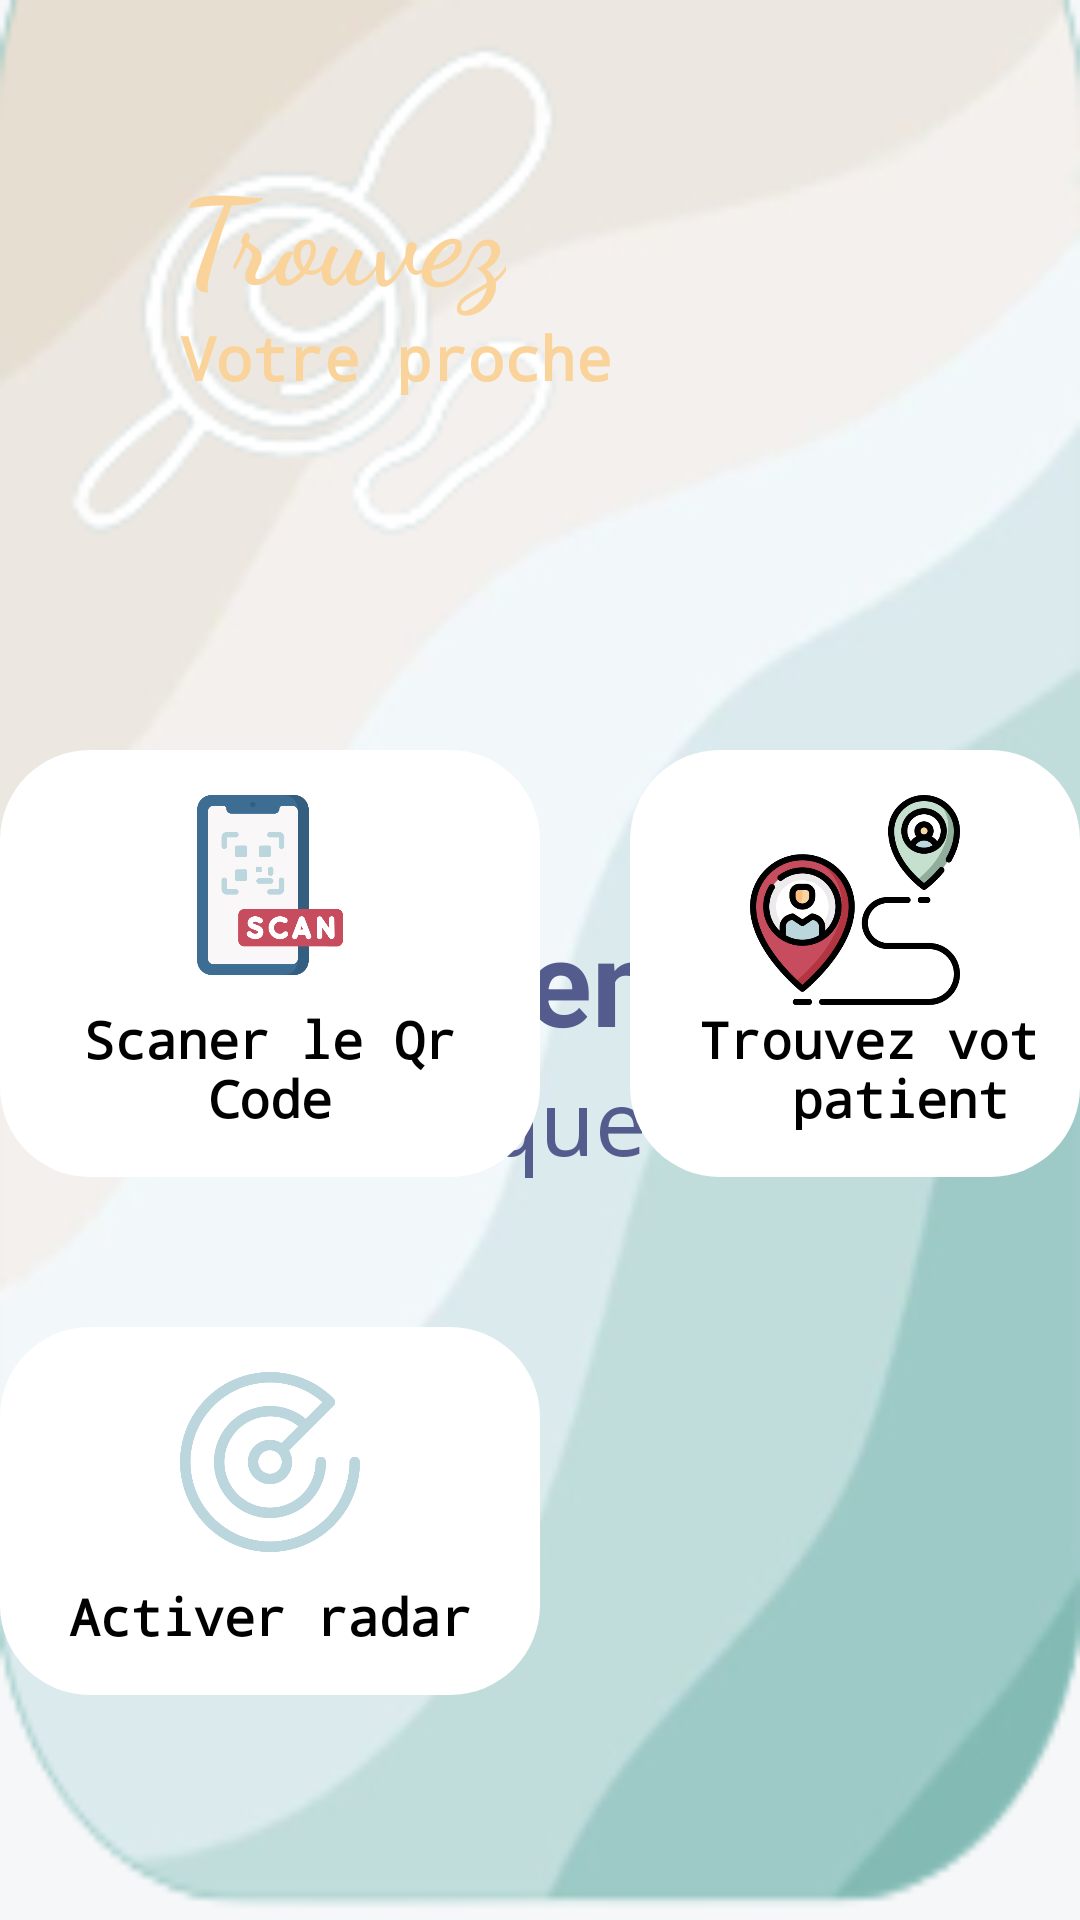

Layout XML and referenced resources for this Android screen:
<!-- AndroidManifest.xml: application theme Theme.AlzGuardpage1 -->
<!-- res/layout/home_page_t.xml -->
<?xml version="1.0" encoding="utf-8"?>
<androidx.constraintlayout.widget.ConstraintLayout xmlns:android="http://schemas.android.com/apk/res/android"
    xmlns:app="http://schemas.android.com/apk/res-auto"
    xmlns:tools="http://schemas.android.com/tools"
    android:layout_width="match_parent"
    android:layout_height="match_parent"
    android:background="#f6f7f8"
    tools:context=".HomePageT">


    <ImageView
        android:id="@+id/logo"
        android:layout_width="215dp"
        android:layout_height="192dp"
        android:elevation="6dp"
        android:src="@drawable/applogo"
        app:layout_constraintStart_toStartOf="parent"
        app:layout_constraintTop_toTopOf="parent" />

    <LinearLayout

        android:id="@+id/bienvenuText"
        android:layout_width="wrap_content"
        android:layout_height="wrap_content"
        android:layout_marginTop="300dp"
        android:elevation='6dp'
        android:gravity="center"
        android:orientation="vertical"
        app:layout_constraintEnd_toEndOf="parent"
        app:layout_constraintStart_toStartOf="parent"
        app:layout_constraintTop_toTopOf="parent">

        <TextView
            android:layout_width="wrap_content"
            android:layout_height="wrap_content"
            android:text="Bienvenue !"
            android:textColor="#545b8d"
            android:textSize="40sp"
            android:textStyle="bold" />

        <TextView
            android:id="@+id/hello"
            android:layout_width="wrap_content"
            android:layout_height="wrap_content"
            android:text="Traqueur"
            android:textColor="#545b8d"
            android:textSize="30sp"
            android:fontFamily="monospace"/>


    </LinearLayout>

    <LinearLayout

        android:id="@+id/textup"
        android:layout_width="189dp"
        android:layout_height="wrap_content"
        android:layout_marginStart="60dp"
        android:layout_marginTop="50dp"
        android:elevation='6dp'
        android:gravity="left"
        android:orientation="vertical"
        app:layout_constraintStart_toStartOf="parent"
        app:layout_constraintTop_toTopOf="parent"
        tools:ignore="MissingConstraints">

        <TextView
            android:layout_width="wrap_content"
            android:layout_height="wrap_content"
            android:text="Trouvez"
            android:textColor="#f9d39a"
            android:textSize="40sp"
            android:textStyle="bold"
            android:fontFamily="cursive"
            tools:layout_editor_absoluteX="105dp"
            tools:layout_editor_absoluteY="289dp" />

        <TextView
            android:layout_width="wrap_content"
            android:layout_height="wrap_content"
            android:text="Votre proche"
            android:textColor="#f9d39a"
            android:textSize="20sp"
            android:textStyle="bold"
            android:fontFamily="monospace"
            tools:layout_editor_absoluteX="161dp"
            tools:layout_editor_absoluteY="329dp" />


    </LinearLayout>


    <LinearLayout
        android:id="@+id/menu"
        android:layout_width="wrap_content"
        android:layout_height="wrap_content"
        android:orientation="vertical"
        android:elevation="6dp"
        app:layout_constraintStart_toStartOf="parent"
        app:layout_constraintTop_toTopOf="parent"
        app:layout_constraintEnd_toEndOf="parent"
        app:layout_constraintHorizontal_bias="0.496"
        android:layout_marginTop="250dp"
        >
        <LinearLayout
            android:layout_marginBottom="50dp"
            android:layout_width="wrap_content"
            android:layout_height="wrap_content"
            android:orientation="horizontal">
            <LinearLayout
                android:layout_marginRight="30dp"
                android:layout_width="wrap_content"
                android:layout_height="wrap_content"
                android:orientation="vertical"
                android:padding="15dp"
                android:background="@drawable/home_icon_background">
                <ImageView
                    android:id="@+id/qrscan"
                    android:layout_marginBottom="10dp"
                    android:layout_width="60dp"
                    android:layout_height="60dp"
                    android:layout_gravity="center"
                    android:src="@drawable/scan"/>


                <TextView
                    android:id="@+id/scanText"
                    android:layout_width="150dp"
                    android:gravity="center"
                    android:layout_height="wrap_content"
                    android:text="Scaner le Qr Code"
                    android:textSize="17sp"
                    android:fontFamily="monospace"
                    android:textColor="@color/black"
                    android:textStyle="bold">

                </TextView>
            </LinearLayout>
            <LinearLayout
                android:layout_marginRight="0dp"
                android:layout_width="wrap_content"
                android:layout_height="wrap_content"
                android:orientation="vertical"
                android:padding="15dp"
                android:background="@drawable/home_icon_background">
                <ImageView
                    android:layout_marginBottom="0dp"
                    android:layout_width="70dp"
                    android:layout_height="70dp"
                    android:layout_gravity="center"
                    android:src="@drawable/pins"/>


                <TextView
                    android:layout_width="150dp"
                    android:gravity="center"
                    android:layout_height="wrap_content"
                    android:text="Trouvez votre patient"
                    android:textSize="17sp"
                    android:fontFamily="monospace"
                    android:textColor="@color/black"
                    android:textStyle="bold">

                </TextView>
            </LinearLayout>

        </LinearLayout>
        <LinearLayout
            android:layout_marginBottom="110dp"
            android:layout_width="wrap_content"
            android:layout_height="wrap_content"
            android:orientation="horizontal">
            <LinearLayout
                android:layout_marginRight="30dp"
                android:layout_width="wrap_content"
                android:layout_height="wrap_content"
                android:orientation="vertical"
                android:padding="15dp"
                android:background="@drawable/home_icon_background">
                <ImageView
                    android:layout_marginBottom="10dp"
                    android:layout_width="60dp"
                    android:layout_height="60dp"
                    android:layout_gravity="center"
                    android:src="@drawable/radar"/>


                <TextView
                    android:layout_width="150dp"
                    android:gravity="center"
                    android:layout_height="wrap_content"
                    android:text="Activer radar"
                    android:textSize="17sp"
                    android:fontFamily="monospace"
                    android:textColor="@color/black"
                    android:textStyle="bold">

                </TextView>
            </LinearLayout>
            

        </LinearLayout>

        <LinearLayout

            android:layout_width="wrap_content"
            android:layout_height="wrap_content"
            android:orientation="horizontal">

            <LinearLayout
                android:layout_marginLeft="300dp"
                android:layout_width="wrap_content"
                android:layout_height="wrap_content"
                android:orientation="vertical">
                <ImageView
                    android:id="@+id/check_out"
                    android:layout_marginBottom="0dp"
                    android:layout_width="80dp"
                    android:layout_height="80dp"
                    android:layout_gravity="center"
                    android:src="@drawable/check_out"/>


            </LinearLayout>
        </LinearLayout>




    </LinearLayout>


    <ImageView
        android:id="@+id/background"
        android:layout_width="match_parent"
        android:layout_height="match_parent"
        android:scaleType="fitXY"
        android:src="@drawable/home_background"
        app:layout_constraintEnd_toEndOf="parent"
        app:layout_constraintHorizontal_bias="0.923"
        app:layout_constraintStart_toStartOf="parent"
        app:layout_constraintTop_toTopOf="parent" />




</androidx.constraintlayout.widget.ConstraintLayout>
<!-- resources referenced by this layout -->
<resources>
  <color name="black">#FF000000</color>
  <!-- drawable applogo: png bitmap (drawable, 7570 bytes) -->
  <!-- drawable check_out: png bitmap (drawable, 29330 bytes) -->
  <!-- drawable home_background: png bitmap (drawable, 21129 bytes) -->
  <!-- drawable home_icon_background (drawable) -->
  <?xml version="1.0" encoding="utf-8"?>
  <selector xmlns:android="http://schemas.android.com/apk/res/android">
      <item>
          <shape android:shape="rectangle">
              <corners android:radius="30dp" />
              <solid android:color="#fff"/>
  
          </shape>
      </item>
  </selector>
  <!-- drawable no_location: png bitmap (drawable, 32298 bytes) -->
  <!-- drawable pins: png bitmap (drawable, 45825 bytes) -->
  <!-- drawable radar: png bitmap (drawable, 68968 bytes) -->
  <!-- drawable scan: png bitmap (drawable, 29112 bytes) -->
  <style name="Theme.AlzGuardpage1" parent="Theme.AppCompat.DayNight.NoActionBar">
          
          <item name="colorPrimary">@color/purple_500</item>
          <item name="colorPrimaryVariant">@color/purple_700</item>
          <item name="colorOnPrimary">@color/white</item>
          
          <item name="colorSecondary">@color/teal_200</item>
          <item name="colorSecondaryVariant">@color/teal_700</item>
          <item name="colorOnSecondary">@color/black</item>
          
          <item name="android:statusBarColor">?attr/colorPrimaryVariant</item>
          
      </style>
  <color name="purple_500">#FFF</color>
  <color name="purple_700">#FF000000</color>
  <color name="white">#FFFFFFFF</color>
  <color name="teal_200">#FF03DAC5</color>
  <color name="teal_700">#FF018786</color>
</resources>
